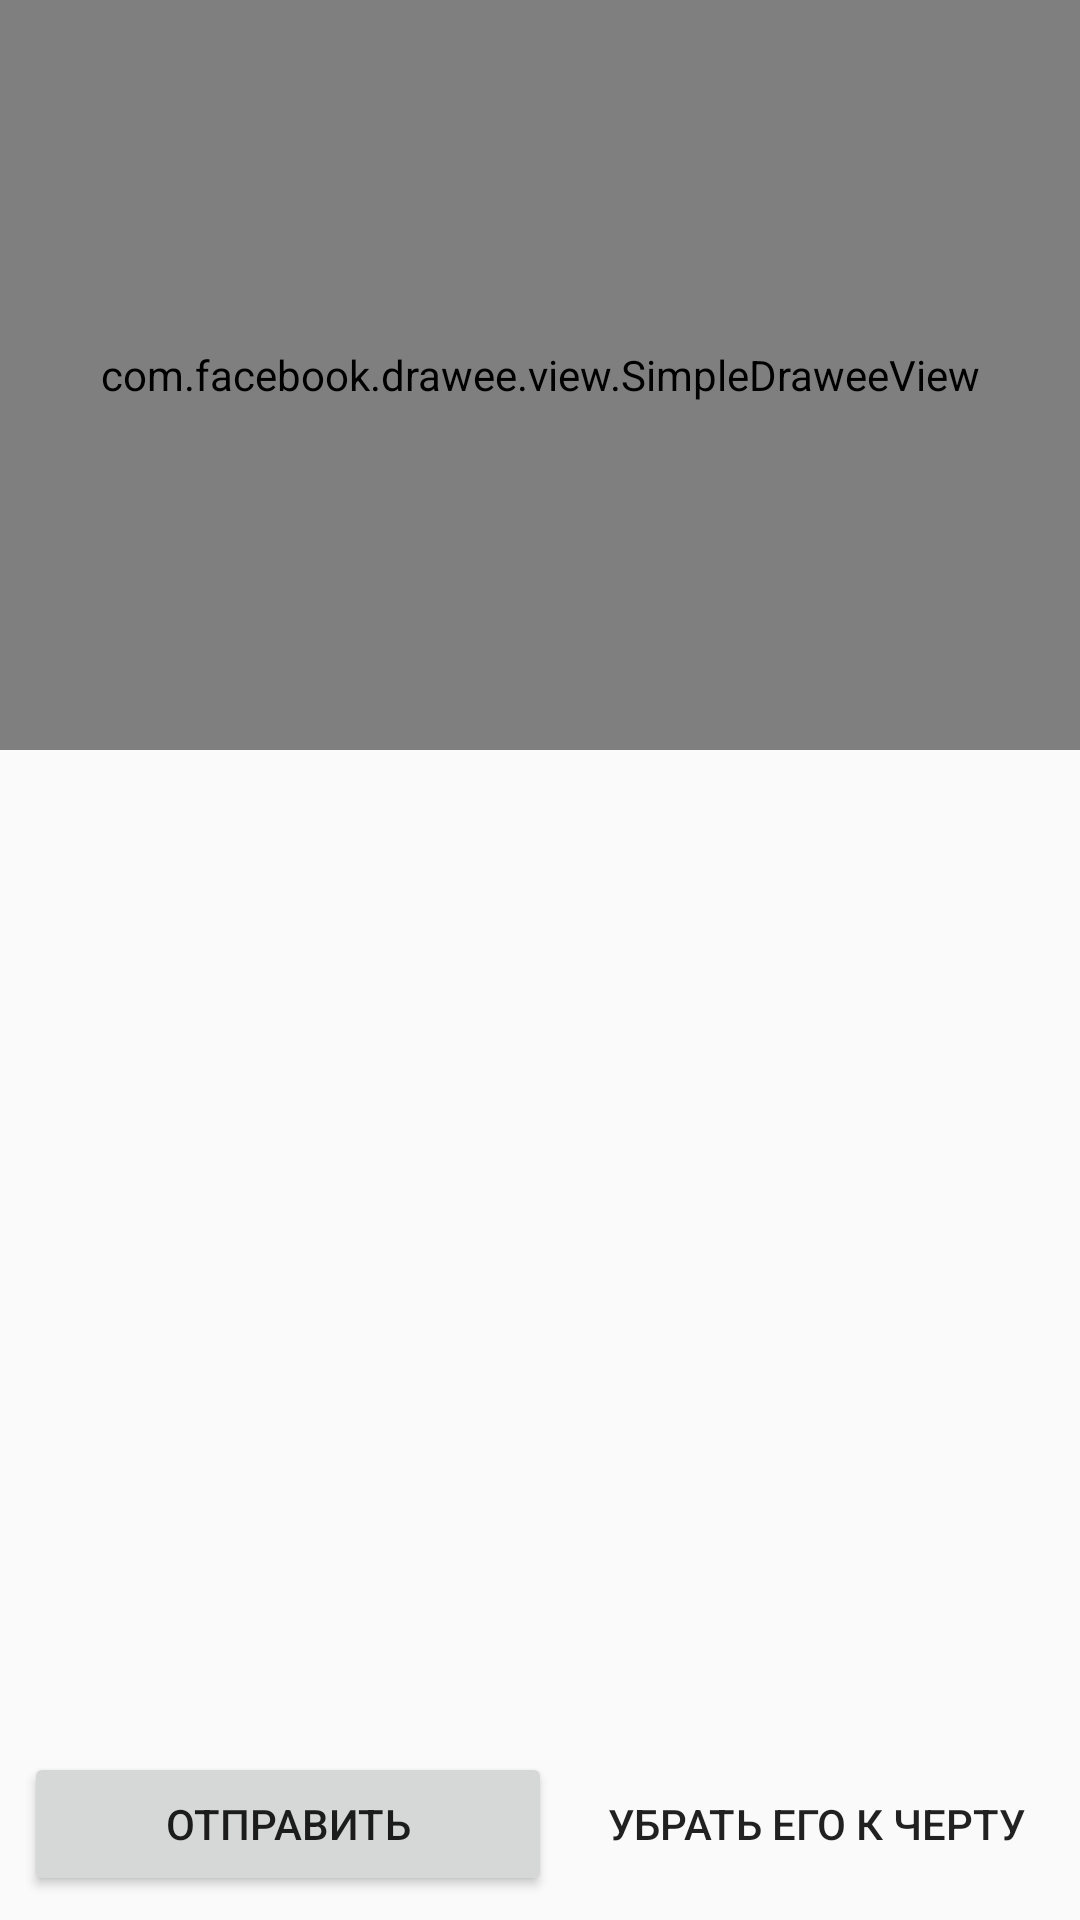

Android layout source for this screen:
<!-- AndroidManifest.xml: application theme AppTheme -->
<!-- res/layout/activity_decide.xml -->
<?xml version="1.0" encoding="utf-8"?>
<android.support.constraint.ConstraintLayout xmlns:android="http://schemas.android.com/apk/res/android"
    xmlns:app="http://schemas.android.com/apk/res-auto"
    xmlns:tools="http://schemas.android.com/tools"
    android:layout_width="match_parent"
    android:layout_height="match_parent"
    tools:context="dustit.moderatorapp.mvp.ui.activities.DecideActivity">



    <com.facebook.drawee.view.SimpleDraweeView
        android:id="@+id/sdvDecideMem"
        android:layout_width="0dp"
        android:layout_height="250dp"
        app:actualImageScaleType="fitXY"
        app:layout_constraintEnd_toEndOf="parent"
        app:layout_constraintStart_toStartOf="parent"
        app:layout_constraintTop_toTopOf="parent" />

    <android.support.v7.widget.RecyclerView
        android:id="@+id/rvDecideCategories"
        android:layout_width="0dp"
        android:layout_height="0dp"
        android:layout_marginBottom="8dp"
        app:layout_constraintBottom_toTopOf="@+id/btnDecideSend"
        app:layout_constraintEnd_toEndOf="parent"
        app:layout_constraintStart_toStartOf="parent"
        app:layout_constraintTop_toBottomOf="@+id/sdvDecideMem" />

    <Button
        android:id="@+id/btnDecideSend"
        android:layout_width="0dp"
        android:layout_height="wrap_content"
        android:layout_marginBottom="8dp"
        android:layout_marginLeft="8dp"
        android:text="Отправить"
        app:layout_constraintBottom_toBottomOf="parent"
        app:layout_constraintEnd_toStartOf="@+id/btnDecideDiscard"
        app:layout_constraintHorizontal_bias="0.5"
        app:layout_constraintHorizontal_chainStyle="spread"
        app:layout_constraintStart_toStartOf="parent" />

    <Button
        android:id="@+id/btnDecideDiscard"
        style="@style/Widget.AppCompat.Button.Borderless"
        android:layout_width="0dp"
        android:layout_height="wrap_content"
        android:layout_marginBottom="8dp"
        android:text="Убрать его к черту"
        app:layout_constraintBottom_toBottomOf="parent"
        app:layout_constraintEnd_toEndOf="parent"
        app:layout_constraintHorizontal_bias="0.5"
        app:layout_constraintStart_toEndOf="@+id/btnDecideSend" />

    <ProgressBar
        android:id="@+id/pbDecideLoading"
        style="?android:attr/progressBarStyle"
        android:layout_width="wrap_content"
        android:layout_height="wrap_content"
        android:layout_marginBottom="8dp"
        android:layout_marginEnd="8dp"
        android:layout_marginStart="8dp"
        android:layout_marginTop="8dp"
        android:visibility="gone"
        app:layout_constraintBottom_toBottomOf="parent"
        app:layout_constraintEnd_toEndOf="parent"
        app:layout_constraintStart_toStartOf="parent"
        app:layout_constraintTop_toTopOf="parent" />

    <Button
        android:layout_width="wrap_content"
        android:layout_height="wrap_content"
        android:layout_marginEnd="8dp"
        android:layout_marginStart="8dp"
        android:layout_marginTop="8dp"
        android:text="Повторить мем"
        android:visibility="gone"
        android:id="@+id/btnDecideRetryMem"
        app:layout_constraintEnd_toEndOf="parent"
        app:layout_constraintStart_toStartOf="parent"
        app:layout_constraintTop_toTopOf="parent"
        app:layout_constraintBottom_toTopOf="@id/rvDecideCategories"/>

    <Button
        android:id="@+id/btnDecideRetryCategories"
        android:layout_width="wrap_content"
        android:layout_height="wrap_content"
        android:layout_marginEnd="8dp"
        android:layout_marginStart="8dp"
        android:text="Повторить категории"
        android:visibility="gone"
        app:layout_constraintTop_toTopOf="@id/rvDecideCategories"
        app:layout_constraintBottom_toBottomOf="@id/rvDecideCategories"
        app:layout_constraintEnd_toEndOf="parent"
        app:layout_constraintStart_toStartOf="parent"
        tools:layout_editor_absoluteY="325dp" />

</android.support.constraint.ConstraintLayout>
<!-- resources referenced by this layout -->
<resources>
  <style name="AppTheme" parent="Theme.AppCompat.Light.DarkActionBar">
          
          <item name="colorPrimary">@color/colorPrimary</item>
          <item name="colorPrimaryDark">@color/colorPrimaryDark</item>
          <item name="colorAccent">@color/colorAccent</item>
      </style>
  <!-- not gathered from this repository: default colours our renderer supplied (Android Studio template values) -->
  <color name="colorPrimary">#FF6200EE</color>
  <color name="colorPrimaryDark">#FF3700B3</color>
  <color name="colorAccent">#FF03DAC5</color>
</resources>
